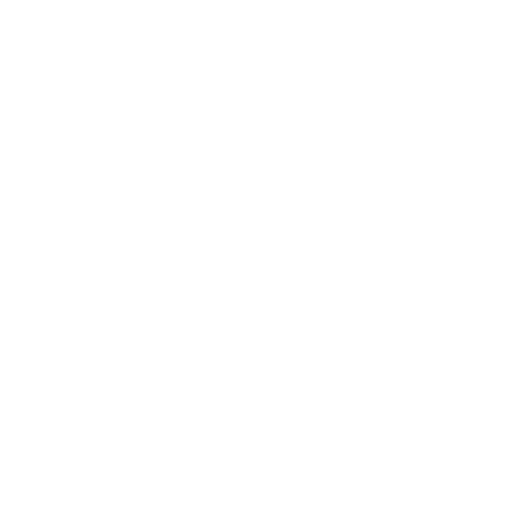
t = 0.00 s
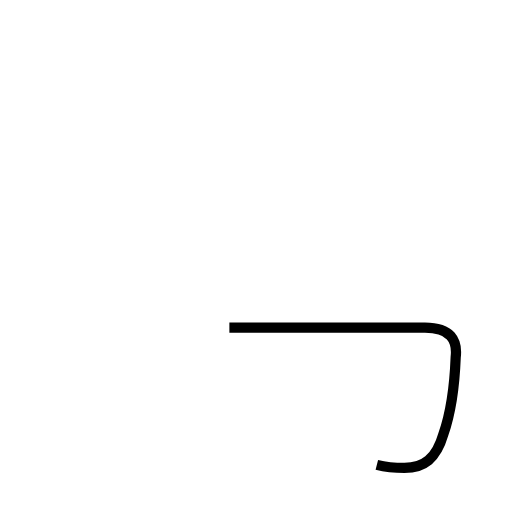
t = 1.20 s
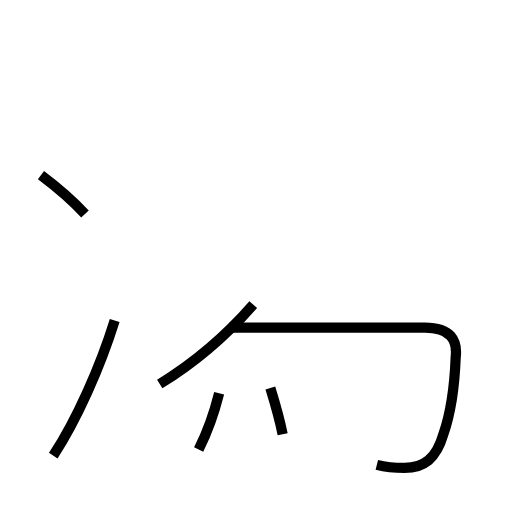
t = 2.48 s
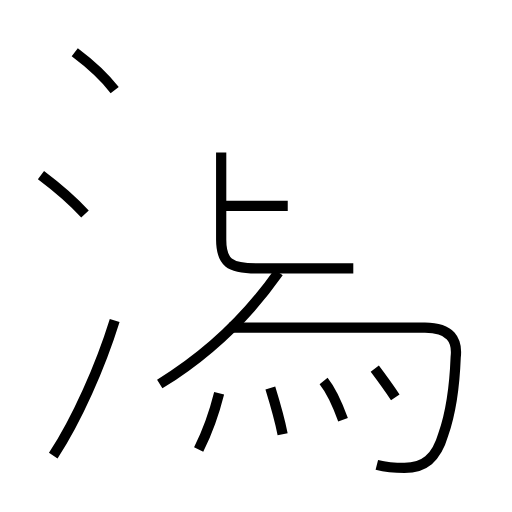
t = 3.88 s
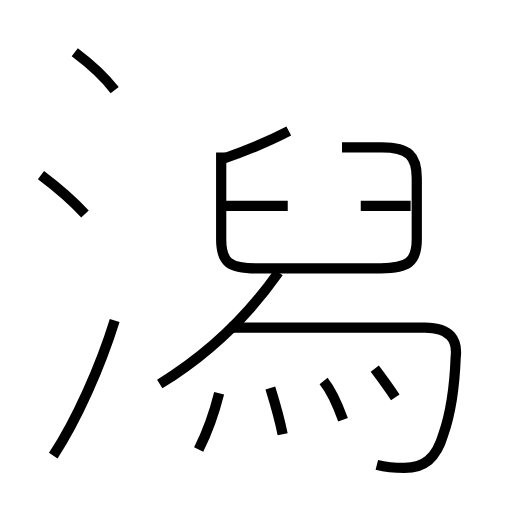
t = 4.93 s
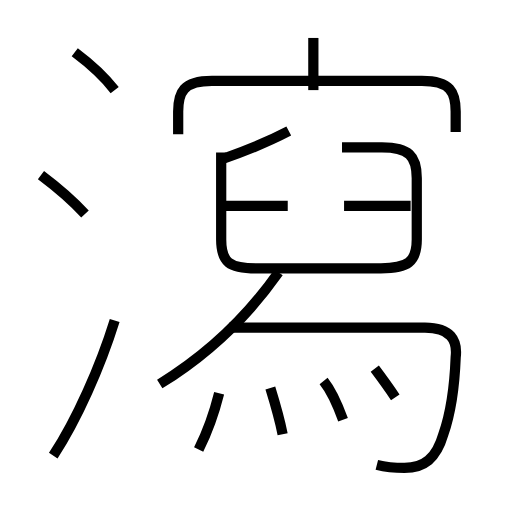
t = 6.19 s

The animated SVG that drew these frames (rendered in a browser with its animation timeline set to each time). Animation: 15 SMIL elements (animate=15); one cycle of 6.19 s.

<?xml version='1.0' encoding='utf-8'?>
<svg viewBox="0.0 -6.0 50.0 50.0" version="1.1" xmlns="http://www.w3.org/2000/svg"><rect x="-1000" y="-1000" width="2000" height="2000" stroke="white" fill="white" /><g style="fill:none;stroke:#000000;stroke-width:1"><path d="M 36.8 1.4 C 37.6 1.6 38.5 1.7 39.5 1.7 C 41.4 1.7 42.6 0.8 43.3 -1.6 C 44.0 -3.6 44.4 -6.5 44.5 -9.1 C 44.7 -10.8 44.0 -12.0 41.5 -12.0 L 22.4 -12.0 " transform="translate(0.0 38.0)" stroke-dasharray="39.86893908513727" stroke-dashoffset="39.86893908513727"><animate attributeName="stroke-dashoffset" from="39.86893908513727" to="0" dur="1.196068172554118s" begin="0s; anim_end.end" fill="freeze" id="anim0" /></path><path d="M 5.2 0.5 C 7.5 -3.0 9.8 -8.2 11.2 -12.7 " transform="translate(0.0 38.0)" stroke-dasharray="14.54059051124759" stroke-dashoffset="14.54059051124759"><animate attributeName="stroke-dashoffset" from="14.54059051124759" to="0" dur="0.4362177153374277s" begin="anim0.end" fill="freeze" id="anim1" /></path><path d="M 19.4 -0.1 C 20.2 -1.7 20.9 -3.6 21.4 -5.6 " transform="translate(0.0 38.0)" stroke-dasharray="5.863669938892182" stroke-dashoffset="5.863669938892182"><animate attributeName="stroke-dashoffset" from="5.863669938892182" to="0" dur="0.17591009816676545s" begin="anim1.end" fill="freeze" id="anim2" /></path><path d="M 27.6 -1.6 C 27.3 -3.1 26.8 -4.8 26.4 -6.1 " transform="translate(0.0 38.0)" stroke-dasharray="4.659149838574819" stroke-dashoffset="4.659149838574819"><animate attributeName="stroke-dashoffset" from="4.659149838574819" to="0" dur="0.13977449515724455s" begin="anim2.end" fill="freeze" id="anim3" /></path><path d="M 8.3 -23.1 C 7.1 -24.4 5.2 -26.0 4.0 -26.9 " transform="translate(0.0 38.0)" stroke-dasharray="5.744811570040422" stroke-dashoffset="5.744811570040422"><animate attributeName="stroke-dashoffset" from="5.744811570040422" to="0" dur="0.17234434710121266s" begin="anim3.end" fill="freeze" id="anim4" /></path><path d="M 15.6 -6.5 C 20.0 -9.2 24.1 -13.0 27.2 -17.4 " transform="translate(0.0 38.0)" stroke-dasharray="16.02491175686715" stroke-dashoffset="16.02491175686715"><animate attributeName="stroke-dashoffset" from="16.02491175686715" to="0" dur="0.48074735270601454s" begin="anim4.end" fill="freeze" id="anim5" /></path><path d="M 33.5 -3.0 C 33.0 -4.4 32.4 -5.8 31.6 -6.8 " transform="translate(0.0 38.0)" stroke-dasharray="4.267099697506004" stroke-dashoffset="4.267099697506004"><animate attributeName="stroke-dashoffset" from="4.267099697506004" to="0" dur="0.12801299092518012s" begin="anim5.end" fill="freeze" id="anim6" /></path><path d="M 38.6 -5.2 C 38.0 -6.1 37.2 -7.2 36.6 -8.0 " transform="translate(0.0 38.0)" stroke-dasharray="3.4413200089921596" stroke-dashoffset="3.4413200089921596"><animate attributeName="stroke-dashoffset" from="3.4413200089921596" to="0" dur="0.10323960026976478s" begin="anim6.end" fill="freeze" id="anim7" /></path><path d="M 11.2 -35.2 C 10.2 -36.5 8.5 -38.0 7.3 -38.9 " transform="translate(0.0 38.0)" stroke-dasharray="5.389574209665458" stroke-dashoffset="5.389574209665458"><animate attributeName="stroke-dashoffset" from="5.389574209665458" to="0" dur="0.16168722628996374s" begin="anim7.end" fill="freeze" id="anim8" /></path><path d="M 28.1 -23.9 L 21.8 -23.9 " transform="translate(0.0 38.0)" stroke-dasharray="6.300000000000001" stroke-dashoffset="6.300000000000001"><animate attributeName="stroke-dashoffset" from="6.300000000000001" to="0" dur="0.189s" begin="anim8.end" fill="freeze" id="anim9" /></path><path d="M 21.6 -29.1 L 21.6 -20.6 C 21.6 -18.4 22.4 -17.8 25.0 -17.8 L 37.2 -17.8 C 39.8 -17.8 40.7 -18.4 40.7 -20.6 L 40.7 -26.6 C 40.7 -28.8 39.9 -29.6 37.3 -29.6 L 33.4 -29.6 " transform="translate(0.0 38.0)" stroke-dasharray="46.41015983689928" stroke-dashoffset="46.41015983689928"><animate attributeName="stroke-dashoffset" from="46.41015983689928" to="0" dur="1.3923047951069785s" begin="anim9.end" fill="freeze" id="anim10" /></path><path d="M 21.8 -28.5 C 24.1 -29.3 26.1 -30.1 28.2 -31.2 " transform="translate(0.0 38.0)" stroke-dasharray="6.952956594122999" stroke-dashoffset="6.952956594122999"><animate attributeName="stroke-dashoffset" from="6.952956594122999" to="0" dur="0.20858869782368997s" begin="anim10.end" fill="freeze" id="anim11" /></path><path d="M 40.1 -23.9 L 33.6 -23.9 " transform="translate(0.0 38.0)" stroke-dasharray="6.5" stroke-dashoffset="6.5"><animate attributeName="stroke-dashoffset" from="6.5" to="0" dur="0.195s" begin="anim11.end" fill="freeze" id="anim12" /></path><path d="M 44.5 -31.1 L 44.5 -33.1 C 44.5 -35.0 44.0 -36.1 41.2 -36.1 L 20.7 -36.1 C 17.9 -36.1 17.4 -35.0 17.4 -33.1 L 17.4 -30.9 " transform="translate(0.0 38.0)" stroke-dasharray="35.17584183505103" stroke-dashoffset="35.17584183505103"><animate attributeName="stroke-dashoffset" from="35.17584183505103" to="0" dur="1.055275255051531s" begin="anim12.end" fill="freeze" id="anim13" /></path><path d="M 30.6 -35.2 L 30.6 -40.3" transform="translate(0.0 38.0)" stroke-dasharray="5.099999999999994" stroke-dashoffset="5.099999999999994"><animate attributeName="stroke-dashoffset" from="5.099999999999994" to="0" dur="0.15299999999999983s" begin="anim13.end" fill="freeze" id="anim_end" /></path></g></svg>
